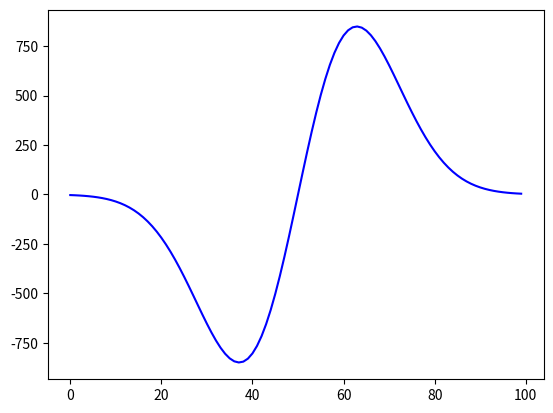

Write Python code to recreate this figure.
import numpy as np 
from scipy.integrate import odeint 
import matplotlib.pyplot as plt 

x = np.arange (-5, 5, 0.1)

def diff_fumc(s, x):
  y, z = s 
  dydx = y**2 * z
  dzdx = z/x - y * z**2

  return dydx, dzdx

y0 = 1
z0 = -3

s0 = y0, z0



solve = odeint(diff_fumc, s0, x )
plt.plot( solve[:,1],  'b', label = 'sdf')
plt.show()